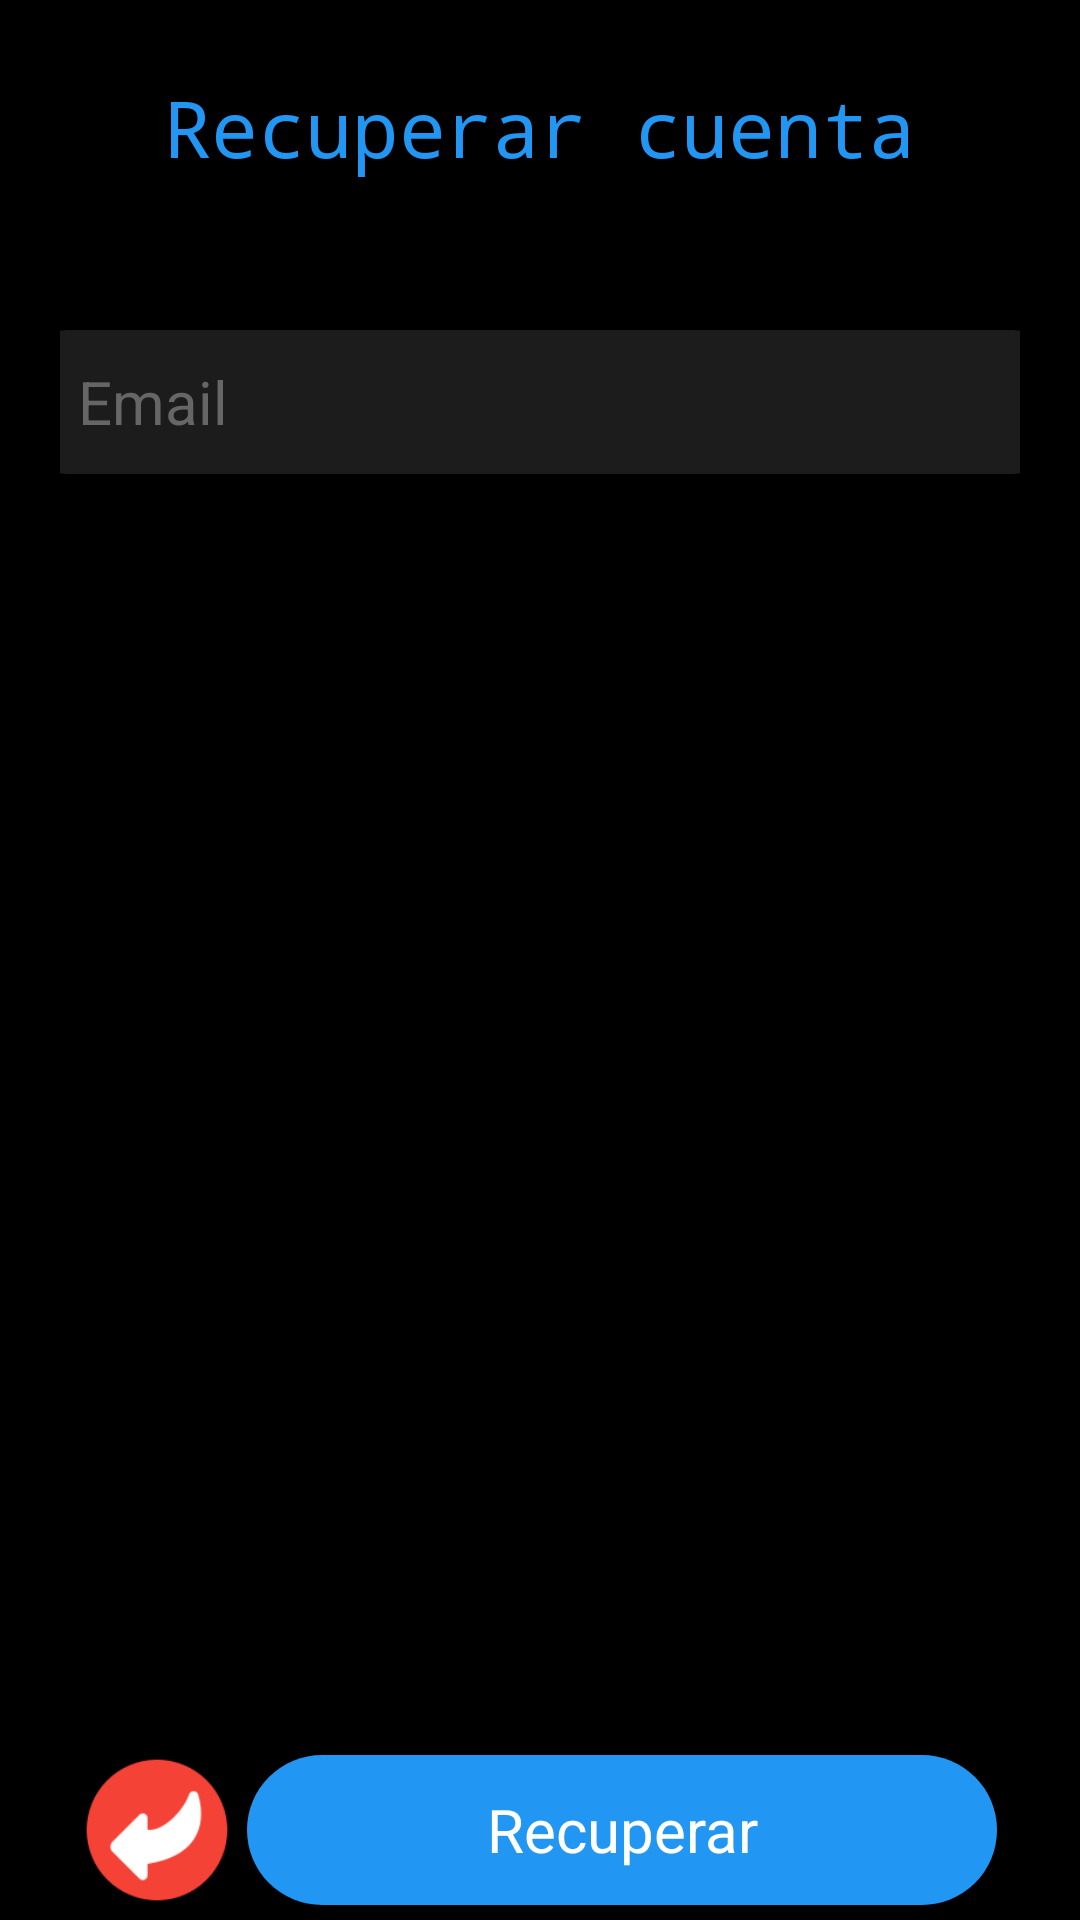

This screen was rendered from an Android layout file. Write that file and the resources it references.
<!-- AndroidManifest.xml: application theme Theme.ConectarIgualdad -->
<!-- res/layout/activity_recuperar.xml -->
<?xml version="1.0" encoding="utf-8"?>
<RelativeLayout xmlns:android="http://schemas.android.com/apk/res/android"
    xmlns:app="http://schemas.android.com/apk/res-auto"
    xmlns:tools="http://schemas.android.com/tools"
    android:layout_width="match_parent"
    android:layout_height="match_parent"
    android:background="@color/negro_principal"
    tools:context=".RecuperarActivity">

    <TextView
        android:id="@+id/tvTitleConfirmation"
        android:layout_width="match_parent"
        android:layout_height="wrap_content"
        android:layout_alignParentTop="true"
        android:layout_marginTop="25dp"
        android:gravity="center"
        android:text="@string/app_title_recuperar"
        android:textColor="@color/celeste_principal"
        android:textSize="@dimen/size_title"
        android:typeface="monospace" />

    <LinearLayout
        android:id="@+id/layoutCentralLogin"
        android:layout_width="match_parent"
        android:layout_height="wrap_content"
        android:layout_below="@+id/tvTitleConfirmation"
        android:background="#000000"
        android:gravity="center"
        android:orientation="vertical"
        android:padding="20dp">

        <EditText
            android:id="@+id/etEmail"
            android:layout_width="348dp"
            android:layout_height="wrap_content"
            android:layout_marginStart="31dp"
            android:layout_marginTop="30dp"
            android:layout_marginEnd="31dp"
            android:layout_marginBottom="30dp"
            android:background="@drawable/edit_text_style"
            android:ems="10"
            android:hint="@string/hint_email"
            android:inputType="textEmailAddress"
            android:minHeight="48dp"
            android:paddingHorizontal="20dp"
            android:textColor="@color/blanco_principal"
            android:textColorHint="@color/gris_hint"
            android:gravity="center_vertical"
            android:textSize="@dimen/size_values_big" />

        <TextView
            android:id="@+id/tvCodigoSeguridad"
            android:layout_width="wrap_content"
            android:layout_height="wrap_content"
            android:layout_marginStart="15dp"
            android:layout_marginEnd="15dp"
            android:text="@string/info_codigo_seguridad"
            android:textColor="@color/blanco_principal"
            android:textSize="16dp"
            android:visibility="invisible" />

        <EditText
            android:id="@+id/etCodigoSeguridad"
            android:layout_width="348dp"
            android:layout_height="wrap_content"
            android:layout_marginStart="31dp"
            android:layout_marginTop="30dp"
            android:layout_marginEnd="31dp"
            android:layout_marginBottom="30dp"
            android:background="@drawable/edit_text_style"
            android:ems="10"
            android:hint="@string/hint_codigo_seguridad"
            android:inputType="number"
            android:minHeight="48dp"
            android:paddingHorizontal="20dp"
            android:textColor="@color/blanco_principal"
            android:textColorHint="@color/gris_hint"
            android:visibility="invisible"
            android:gravity="center_vertical"
            android:textSize="@dimen/size_values_big" />
    </LinearLayout>

    <TableRow
        android:id="@+id/tableRowButtons1"
        android:layout_width="match_parent"
        android:layout_height="wrap_content"
        android:layout_alignParentBottom="true"
        android:layout_marginBottom="5dp"
        android:gravity="center">

        <Button
            android:id="@+id/btnVolverRecuperar"
            android:layout_width="50dp"
            android:layout_height="50dp"
            android:background="@drawable/back_button"
            android:layout_marginEnd="5dp"
            android:textColor="@color/blanco_principal"
            android:textSize="@dimen/size_values_small" />

        <Button
            android:id="@+id/btnRecuperar"
            android:layout_width="250dp"
            android:layout_height="50dp"
            android:background="@drawable/boton_redondo_style"
            android:text="@string/text_recuperar"
            android:textColor="@color/blanco_principal"
            android:textSize="@dimen/size_values_big"
            android:gravity="center" />
    </TableRow>

    <TableRow
        android:id="@+id/tableRowButtons2"
        android:layout_width="match_parent"
        android:layout_height="wrap_content"
        android:layout_alignParentBottom="true"
        android:layout_marginBottom="5dp"
        android:gravity="center"
        android:visibility="invisible">

        <Button
            android:id="@+id/btnVolverCodigoSeguridad"
            android:layout_width="50dp"
            android:layout_height="50dp"
            android:background="@drawable/back_button"
            android:layout_marginEnd="5dp"
            android:textColor="@color/blanco_principal"
            android:textSize="@dimen/size_values_small" />

        <Button
            android:id="@+id/btnContinuar"
            android:layout_width="250dp"
            android:layout_height="50dp"
            android:background="@drawable/boton_redondo_style"
            android:text="@string/text_continuar"
            android:textColor="@color/blanco_principal"
            android:textSize="@dimen/size_values_big"
            android:gravity="center"/>
    </TableRow>

</RelativeLayout>
<!-- resources referenced by this layout -->
<resources>
  <color name="blanco_principal">#FFFFFF</color>
  <color name="celeste_principal">#2196F3</color>
  <color name="gris_hint">#CB7A7A7A</color>
  <color name="negro_principal">#000000</color>
  <dimen name="size_title">26sp</dimen>
  <dimen name="size_values_big">20sp</dimen>
  <dimen name="size_values_small">16sp</dimen>
  <!-- drawable back_button: png bitmap (drawable, 4269 bytes) -->
  <!-- drawable boton_redondo_style (drawable) -->
  <?xml version="1.0" encoding="utf-8"?>
  <shape xmlns:android="http://schemas.android.com/apk/res/android" android:shape="rectangle">
      <solid android:color="@color/celeste_principal"/>
  
      
  
      <padding android:left="1dp"
          android:top="1dp"
          android:right="1dp"
          android:bottom="1dp"/>
  
      <corners android:radius="150px"/>
  </shape>
  <!-- drawable edit_text_style (drawable) -->
  <?xml version="1.0" encoding="utf-8"?>
  <shape xmlns:android="http://schemas.android.com/apk/res/android" android:shape="rectangle">
      <solid android:color="@color/gris_principal"/>
  
      <padding android:left="1dp"
          android:top="1dp"
          android:right="1dp"
          android:bottom="1dp"
          android:layout_width="348dp"/>
  
      <corners android:radius="50px"/>
  </shape>
  <string name="app_title_recuperar">Recuperar cuenta</string>
  <string name="hint_codigo_seguridad">Código de seguridad</string>
  <string name="hint_email">Email</string>
  <string name="info_codigo_seguridad">Ingrese el código de seguridad que se le envió al email</string>
  <string name="text_continuar">Continuar</string>
  <string name="text_recuperar">Recuperar</string>
  <style name="Theme.ConectarIgualdad" parent="Theme.MaterialComponents.DayNight.DarkActionBar">
          
          <item name="colorPrimary">@color/purple_200</item>
          <item name="colorPrimaryVariant">@color/purple_700</item>
          <item name="colorOnPrimary">@color/black</item>
          
          <item name="colorSecondary">@color/teal_200</item>
          <item name="colorSecondaryVariant">@color/teal_200</item>
          <item name="colorOnSecondary">@color/black</item>
          
          <item name="android:statusBarColor" tools:targetApi="l">?attr/colorPrimaryVariant</item>
          
      </style>
  <color name="gris_principal">#1C1C1C</color>
  <!-- not gathered from this repository: default colours our renderer supplied (Android Studio template values) -->
  <color name="purple_200">#FFBB86FC</color>
  <color name="purple_700">#FF3700B3</color>
  <color name="teal_200">#FF03DAC5</color>
  <color name="black">#FF000000</color>
</resources>
